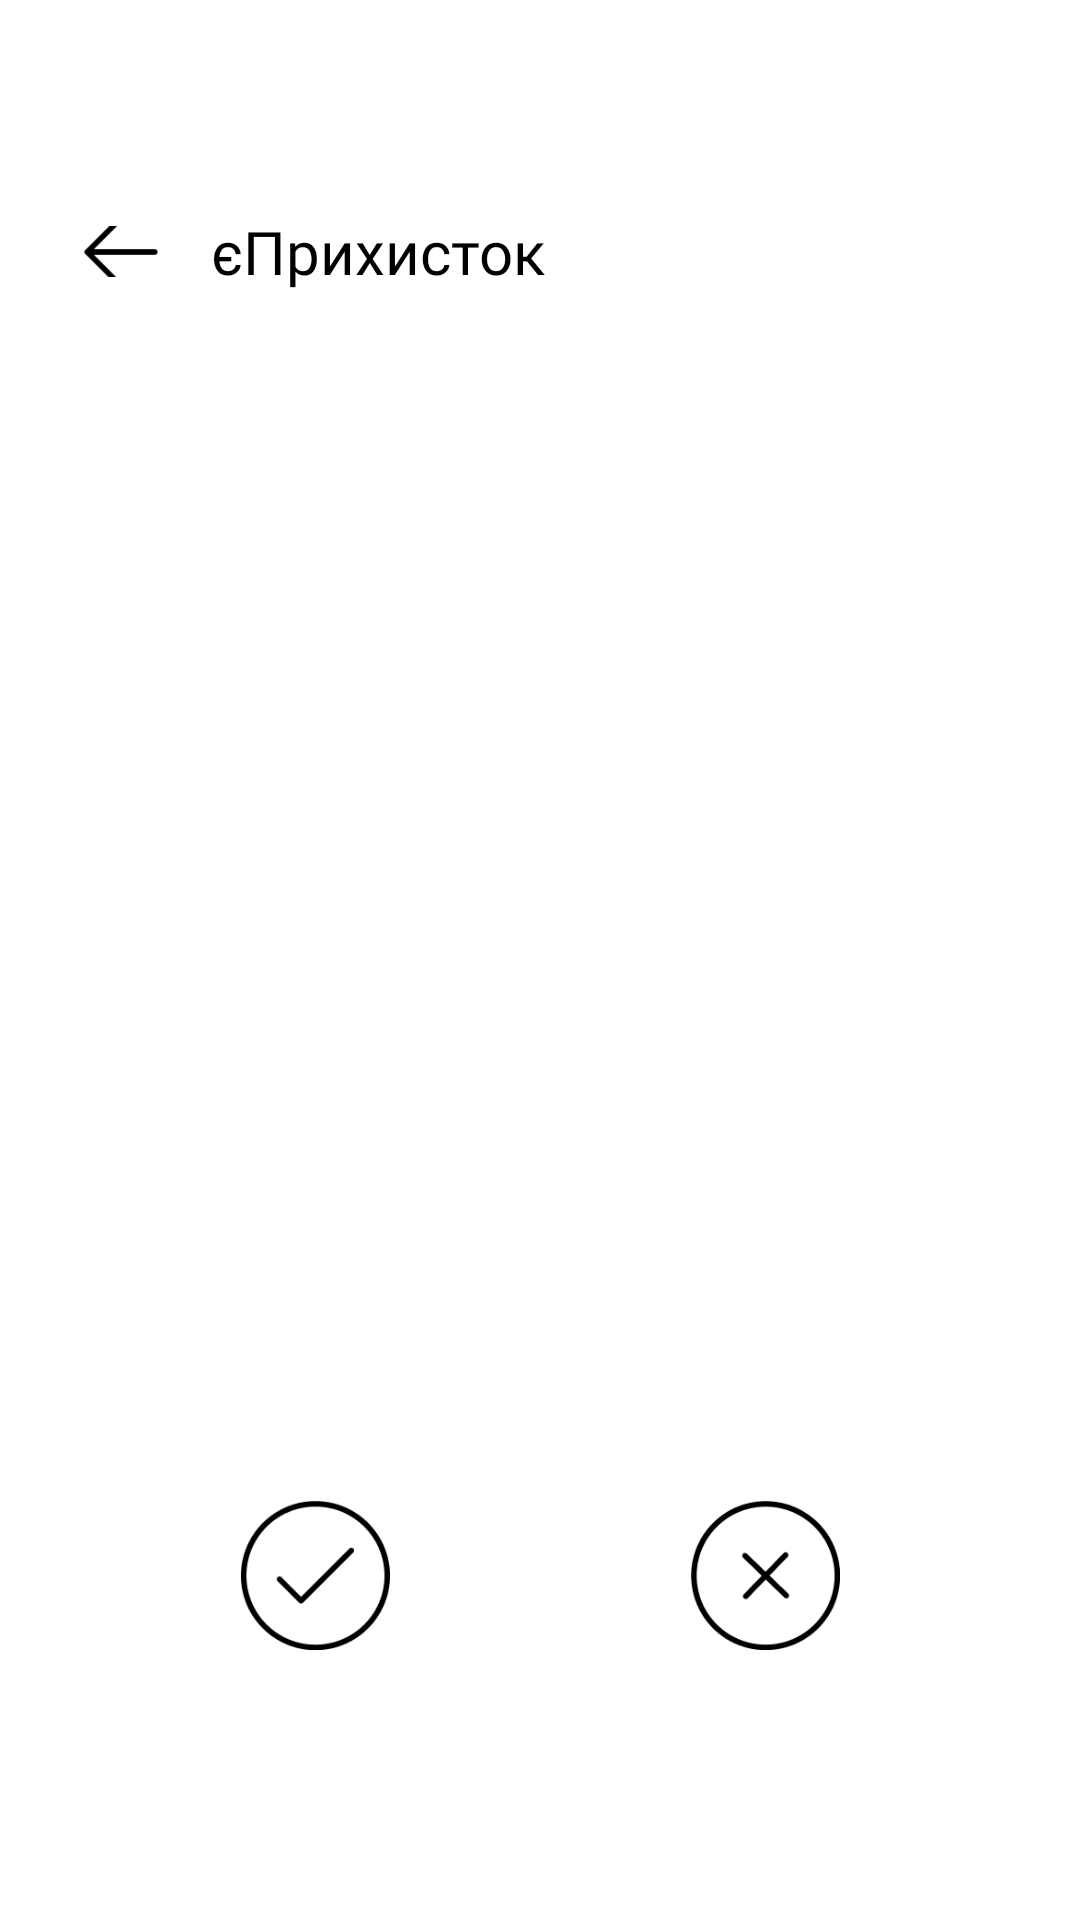

Write the Android layout XML for this screen, with the resource values it uses.
<!-- AndroidManifest.xml: fallback theme Theme.MaterialComponents.DayNight.NoActionBar -->
<!-- res/layout/fragment_shelter.xml -->
<?xml version="1.0" encoding="utf-8"?>
<androidx.constraintlayout.widget.ConstraintLayout xmlns:android="http://schemas.android.com/apk/res/android"
    xmlns:app="http://schemas.android.com/apk/res-auto"
    android:layout_width="match_parent"
    android:layout_height="match_parent"
    android:clipChildren="false"
    android:clipToPadding="false">

    <androidx.constraintlayout.widget.ConstraintLayout
        android:layout_width="0dp"
        android:layout_height="wrap_content"
        app:layout_constraintStart_toStartOf="@+id/guideline_vertical_left"
        app:layout_constraintTop_toTopOf="@+id/guideline_horizontal_text">

        <ImageView
            android:id="@+id/iv_to_back"
            android:layout_width="30dp"
            android:layout_height="17dp"
            android:scaleType="centerCrop"
            android:src="@drawable/icon_arrow_left"
            android:clickable="true"
            android:focusable="true"
            app:layout_constraintBottom_toBottomOf="@+id/tv_tittletext"
            app:layout_constraintStart_toStartOf="parent"
            app:layout_constraintTop_toTopOf="@+id/tv_tittletext" />

        <TextView
            android:id="@+id/tv_tittletext"
            android:layout_width="wrap_content"
            android:layout_height="wrap_content"
            android:fontFamily="@font/e_ukraine_regular"
            android:text="єПрихисток"
            android:layout_marginLeft="15dp"
            android:textColor="@android:color/black"
            android:textSize="20sp"
            app:layout_constraintStart_toEndOf="@+id/iv_to_back"
            app:layout_constraintTop_toTopOf="parent" />
    </androidx.constraintlayout.widget.ConstraintLayout>

    <FrameLayout
        android:id="@+id/card_container"
        android:layout_width="0dp"
        android:layout_height="0dp"
        android:clipChildren="false"
        android:clipToPadding="false"
        android:gravity="center"
        app:layout_constraintBottom_toTopOf="@+id/guideline_horizontal_card"
        app:layout_constraintEnd_toStartOf="@+id/guideline_vertical_right"
        app:layout_constraintStart_toStartOf="@+id/guideline_vertical_left"
        app:layout_constraintTop_toTopOf="@+id/guideline_horizontal_menu" />

    <LinearLayout
        android:layout_width="wrap_content"
        android:layout_height="wrap_content"
        android:layout_gravity="bottom|center_horizontal"
        android:gravity="center"
        android:orientation="horizontal"
        android:layout_marginTop="20dp"
        app:layout_constraintEnd_toStartOf="@+id/guideline_vertical_right"
        app:layout_constraintStart_toStartOf="@+id/guideline_vertical_left"
        app:layout_constraintTop_toBottomOf="@+id/guideline_horizontal_card">

        <ImageButton
            android:id="@+id/ib_like"
            android:layout_width="50dp"
            android:layout_height="50dp"
            android:layout_marginRight="50dp"
            android:background="@null"
            android:scaleType="centerCrop"
            android:src="@drawable/icon_like" />

        <ImageButton
            android:id="@+id/ib_dislike"
            android:layout_width="50dp"
            android:layout_height="50dp"
            android:layout_marginLeft="50dp"
            android:background="@null"
            android:scaleType="centerCrop"
            android:src="@drawable/icon_dislike" />
    </LinearLayout>

    <TextView
        android:id="@+id/tv_message"
        android:layout_width="match_parent"
        android:layout_height="wrap_content"
        android:background="@null"
        android:fontFamily="@font/e_ukraine_regular"
        android:gravity="center"
        android:text="Ви досягли кінця списку 😥"
        android:textColor="@color/black"
        android:textSize="13sp"
        android:visibility="invisible"
        app:layout_constraintBottom_toBottomOf="@+id/card_container"
        app:layout_constraintEnd_toEndOf="parent"
        app:layout_constraintStart_toStartOf="parent"
        app:layout_constraintTop_toTopOf="@+id/card_container" />

    <androidx.constraintlayout.widget.Guideline
        android:id="@+id/guideline_horizontal_text"
        android:layout_width="wrap_content"
        android:layout_height="wrap_content"
        android:orientation="horizontal"
        app:layout_constraintGuide_percent="0.11" />

    <androidx.constraintlayout.widget.Guideline
        android:id="@+id/guideline_horizontal_menu"
        android:layout_width="wrap_content"
        android:layout_height="wrap_content"
        android:orientation="horizontal"
        app:layout_constraintGuide_percent="0.18"  />

    <androidx.constraintlayout.widget.Guideline
        android:id="@+id/guideline_horizontal_card"
        android:layout_width="wrap_content"
        android:layout_height="wrap_content"
        android:orientation="horizontal"
        app:layout_constraintGuide_percent="0.75" />

    <androidx.constraintlayout.widget.Guideline
        android:id="@+id/guideline_vertical_left"
        android:layout_width="wrap_content"
        android:layout_height="wrap_content"
        android:orientation="vertical"
        app:layout_constraintGuide_percent="0.07" />

    <androidx.constraintlayout.widget.Guideline
        android:id="@+id/guideline_vertical_right"
        android:layout_width="wrap_content"
        android:layout_height="wrap_content"
        android:orientation="vertical"
        app:layout_constraintGuide_percent="0.93" />
</androidx.constraintlayout.widget.ConstraintLayout>
<!-- resources referenced by this layout -->
<resources>
  <color name="black">#000000</color>
  <!-- drawable icon_arrow_left: png bitmap (drawable, 467 bytes) -->
  <!-- drawable icon_dislike: png bitmap (drawable, 2931 bytes) -->
  <!-- drawable icon_like: png bitmap (drawable, 2741 bytes) -->
</resources>
